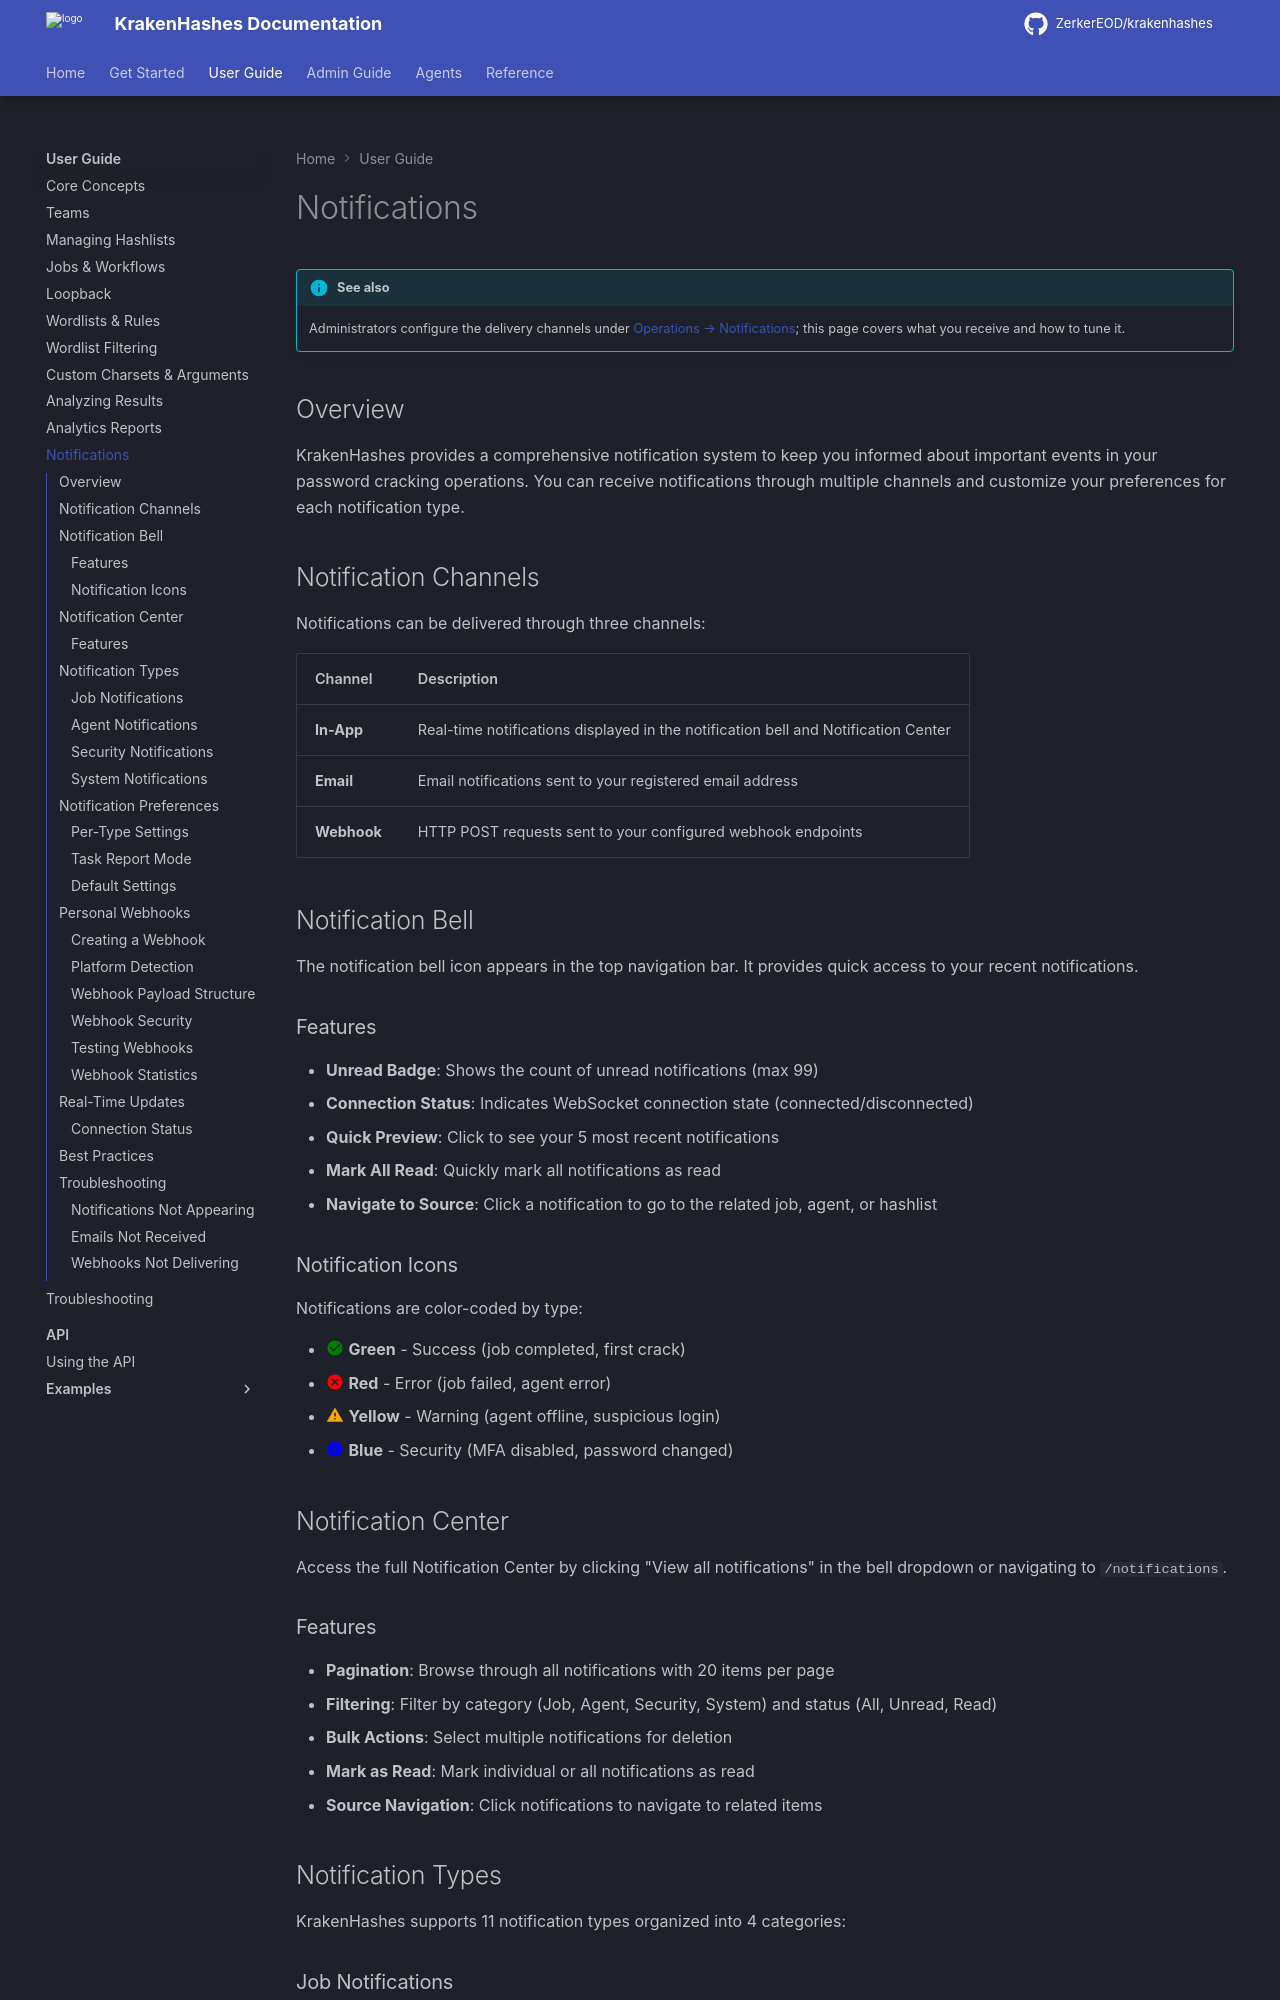

repository: ZerkerEOD/krakenhashes · page: 3.2.0/user-guide/notifications/index.html · generator: mkdocs

# Notifications

!!! info "See also"
    Administrators configure the delivery channels under [Operations → Notifications](../admin-guide/operations/notifications.md); this page covers what you receive and how to tune it.

## Overview

KrakenHashes provides a comprehensive notification system to keep you informed about important events in your password cracking operations. You can receive notifications through multiple channels and customize your preferences for each notification type.

## Notification Channels

Notifications can be delivered through three channels:

| Channel | Description |
|---------|-------------|
| **In-App** | Real-time notifications displayed in the notification bell and Notification Center |
| **Email** | Email notifications sent to your registered email address |
| **Webhook** | HTTP POST requests sent to your configured webhook endpoints |

## Notification Bell

The notification bell icon appears in the top navigation bar. It provides quick access to your recent notifications.

### Features

- **Unread Badge**: Shows the count of unread notifications (max 99)
- **Connection Status**: Indicates WebSocket connection state (connected/disconnected)
- **Quick Preview**: Click to see your 5 most recent notifications
- **Mark All Read**: Quickly mark all notifications as read
- **Navigate to Source**: Click a notification to go to the related job, agent, or hashlist

### Notification Icons

Notifications are color-coded by type:

- :material-check-circle:{ style="color: green" } **Green** - Success (job completed, first crack)
- :material-close-circle:{ style="color: red" } **Red** - Error (job failed, agent error)
- :material-alert:{ style="color: orange" } **Yellow** - Warning (agent offline, suspicious login)
- :material-information:{ style="color: blue" } **Blue** - Security (MFA disabled, password changed)

## Notification Center

Access the full Notification Center by clicking "View all notifications" in the bell dropdown or navigating to `/notifications`.

### Features

- **Pagination**: Browse through all notifications with 20 items per page
- **Filtering**: Filter by category (Job, Agent, Security, System) and status (All, Unread, Read)
- **Bulk Actions**: Select multiple notifications for deletion
- **Mark as Read**: Mark individual or all notifications as read
- **Source Navigation**: Click notifications to navigate to related items
